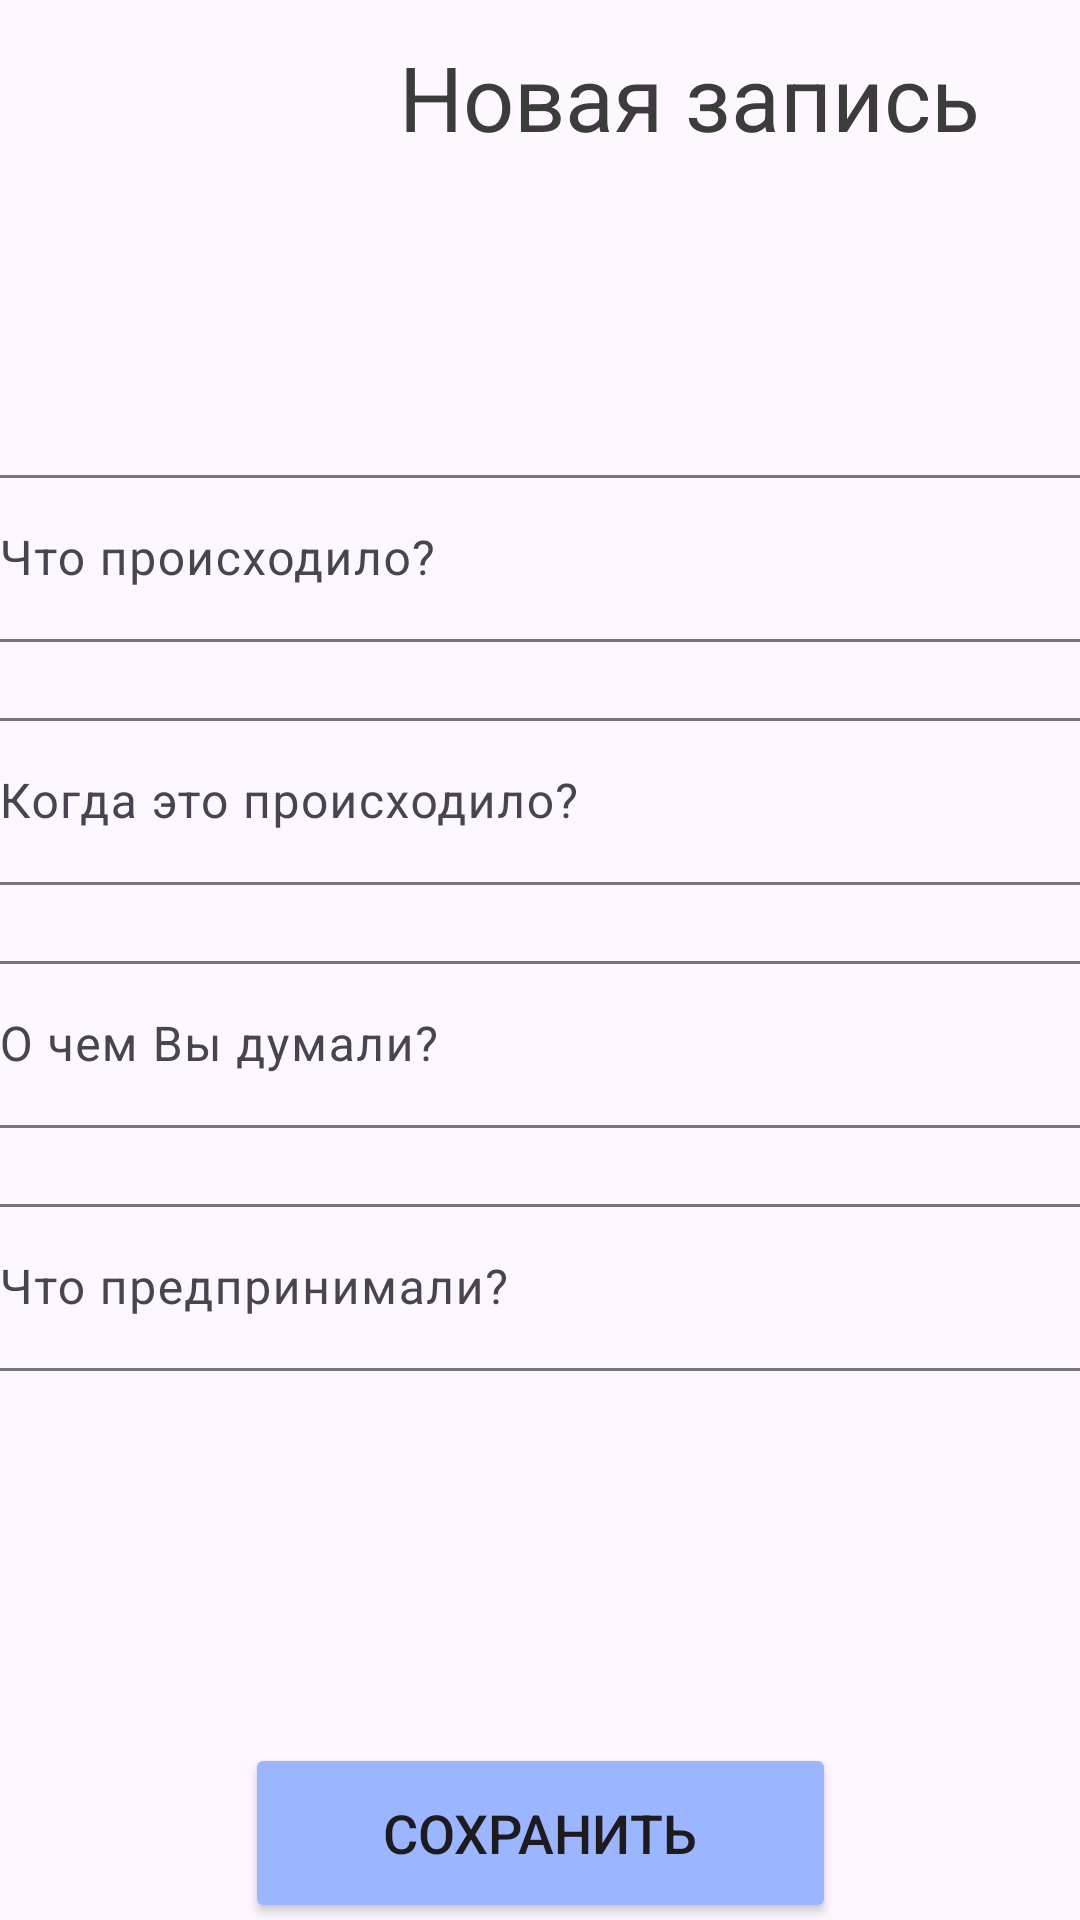

Write the Android layout XML for this screen, with the resource values it uses.
<!-- AndroidManifest.xml: application theme Theme.DreamJournal -->
<!-- res/layout/fragment_create_emote_note.xml -->
<?xml version="1.0" encoding="utf-8"?>
<androidx.constraintlayout.widget.ConstraintLayout xmlns:android="http://schemas.android.com/apk/res/android"
    xmlns:app="http://schemas.android.com/apk/res-auto"
    xmlns:tools="http://schemas.android.com/tools"
    android:layout_width="match_parent"
    android:layout_height="match_parent"
    android:backgroundTint="@color/activity_bg"
    tools:context=".CreateEmoteNoteFragment">

    <TextView
        android:id="@+id/textView3"
        android:layout_width="195dp"
        android:layout_height="35dp"
        android:layout_marginTop="12dp"
        android:layout_marginEnd="32dp"
        android:text="Новая запись"
        android:textColor="#3C3C3C"
        android:textSize="30sp"
        app:layout_constraintEnd_toEndOf="parent"
        app:layout_constraintTop_toTopOf="parent" />

    <ImageButton
        android:id="@+id/backBTN"
        android:layout_width="39dp"
        android:layout_height="36dp"
        android:layout_marginStart="16dp"
        android:layout_marginTop="16dp"
        android:background="#00FFFFFF"
        android:src="@drawable/baseline_arrow_back_ios_new_24"
        app:layout_constraintStart_toStartOf="parent"
        app:layout_constraintTop_toTopOf="parent" />

    <LinearLayout
        android:id="@+id/linearLayout"
        android:layout_width="396dp"
        android:layout_height="439dp"
        android:layout_marginTop="96dp"
        android:orientation="vertical"
        app:layout_constraintEnd_toEndOf="parent"
        app:layout_constraintHorizontal_bias="0.466"
        app:layout_constraintStart_toStartOf="parent"
        app:layout_constraintTop_toBottomOf="@+id/textView3">

        <com.google.android.material.textfield.TextInputLayout
            style="@style/Widget.Material3.TextInputLayout.OutlinedBox"
            android:layout_width="match_parent"
            android:layout_height="wrap_content"
            android:hint="Что происходило?"
            android:paddingTop="10sp"
            android:paddingBottom="10sp">

            <com.google.android.material.textfield.TextInputEditText
                android:layout_width="match_parent"
                android:layout_height="wrap_content" />
        </com.google.android.material.textfield.TextInputLayout>

        <com.google.android.material.textfield.TextInputLayout
            style="@style/Widget.Material3.TextInputLayout.OutlinedBox"
            android:layout_width="match_parent"
            android:layout_height="wrap_content"
            android:hint="Когда это происходило?"
            android:paddingTop="10sp"
            android:paddingBottom="10sp">

            <com.google.android.material.textfield.TextInputEditText
                android:layout_width="match_parent"
                android:layout_height="wrap_content" />
        </com.google.android.material.textfield.TextInputLayout>

        <com.google.android.material.textfield.TextInputLayout
            style="@style/Widget.Material3.TextInputLayout.OutlinedBox"
            android:layout_width="match_parent"
            android:layout_height="wrap_content"
            android:hint="О чем Вы думали?"
            android:paddingTop="10sp"
            android:paddingBottom="10sp">

            <com.google.android.material.textfield.TextInputEditText
                android:layout_width="match_parent"
                android:layout_height="wrap_content" />
        </com.google.android.material.textfield.TextInputLayout>

        <com.google.android.material.textfield.TextInputLayout
            style="@style/Widget.Material3.TextInputLayout.OutlinedBox"
            android:layout_width="match_parent"
            android:layout_height="wrap_content"
            android:hint="Что предпринимали?"
            android:paddingTop="10sp"
            android:paddingBottom="10sp">

            <com.google.android.material.textfield.TextInputEditText
                android:layout_width="match_parent"
                android:layout_height="wrap_content" />
        </com.google.android.material.textfield.TextInputLayout>

    </LinearLayout>

    <android.widget.Button
        android:id="@+id/button"
        android:layout_width="197dp"
        android:layout_height="60dp"

        android:backgroundTint="@color/primary"
        android:drawableEnd="@drawable/baseline_check_24_white"
        android:text="Сохранить"
        android:textSize="18sp"
        app:layout_constraintBottom_toBottomOf="parent"
        app:layout_constraintEnd_toEndOf="parent"
        app:layout_constraintStart_toStartOf="parent"
        app:layout_constraintTop_toBottomOf="@+id/linearLayout" />

</androidx.constraintlayout.widget.ConstraintLayout>
<!-- resources referenced by this layout -->
<resources>
  <color name="activity_bg">#EEF0FF</color>
  <color name="primary">#9CB5FF</color>
  <style name="Theme.DreamJournal" parent="Base.Theme.DreamJournal" />
  <style name="Base.Theme.DreamJournal" parent="Theme.Material3.DayNight.NoActionBar">
          
          
          <item name="backgroundColor">#B3E5FC</item>
          <item name="android:forceDarkAllowed" tools:targetApi="q">false</item>
          <item name="android:statusBarColor">@color/activity_bg</item>
          <item name="android:windowIsTranslucent">true</item>
  
      </style>
</resources>
